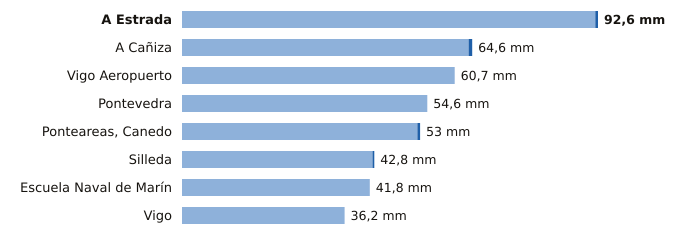

Data behind this chart, as committed beside it:
estacion, provincia, indicativo, mm_6_dias_anteriores, mm_hoy, mm_7_dias, horas_de_hoy
A Estrada, Pontevedra, 1468X, 92.0, 0.6, 92.6, 2
A Cañiza, Pontevedra, 1719, 63.8, 0.8, 64.6, 1
Vigo Aeropuerto, Pontevedra, 1495, 60.7, 0.0, 60.7, 3
Pontevedra, Pontevedra, 1484C, 54.6, 0.0, 54.6, 3
Ponteareas, Canedo, Pontevedra, 1723X, 52.4, 0.6, 53.0, 2
Silleda, Pontevedra, 1466A, 42.4, 0.4, 42.8, 1
Escuela Naval de Marín, Pontevedra, 1486E, 41.8, 0.0, 41.8, 3
Vigo, Pontevedra, 1496X, 36.2, 0.0, 36.2, 3
